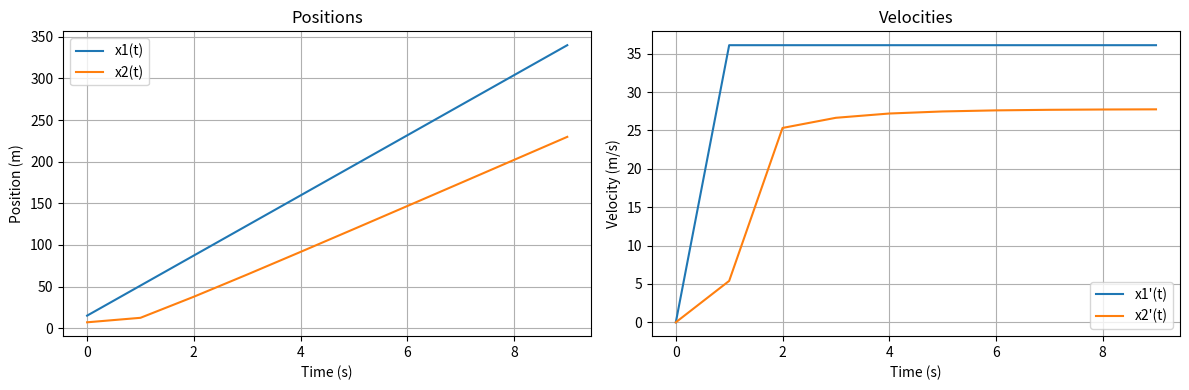

Write the Python code that produced this figure.
import numpy as np
import matplotlib.pyplot as plt



# Define the parameters
lambda2 = 2.0  #capacity of acceleration deceleration
h = 1.0  # Time step
T = 10.0  # Total simulation time
n_steps = int(T / h)  # Number of time steps
d2=5.0 #security distance
x2_prime_max=100*(1000/3600) #maximum speed of the second car
accident= False

# Initialize arrays to store the results
x1= np.zeros(n_steps)
x2= np.zeros(n_steps)
time = np.zeros(n_steps)
x1_prime_values = np.zeros(n_steps)
x2_prime_values = np.zeros(n_steps)
accident=False

# Initial conditions
time[0] = 0.0  # Initial time
x1[0] = 15.0  # Initial value for x1 as specified
x2[0] = 7.0  # Initial value for x2 as specified , we verify also that the security disstance is respected


#def of the function
def x1_prime():
    return 130 *(1000/3600)

#def of the fucntion x2_prime with the special model of exp
def x2_prime(t):
    return x2_prime_max*(1-np.exp((-lambda2/x2_prime_max)*(x1[t]-x2[t]-d2)))


# Euler's explicit method
for t in range(1, n_steps):
    x1_prime_values[t] = x1_prime()  # Stocker les valeurs de vitesse de x1
    x2_prime_values[t] = x2_prime(t-1)  # Stocker les valeurs de vitesse de x2
    x1[t] = x1[t-1] + x1_prime() * h
    x2[t] = x2[t-1] + x2_prime(t-1) * h
    time[t] = time[t-1] + h
    if(x1[t]-x2[t]<= d2 ):
        accident=True
        break;
    print(t)


        
# Display the results in side-by-side subplots
fig, axes = plt.subplots(1, 2, figsize=(12, 4))

# Subplot for positions
axes[0].plot(time, x1, label='x1(t)')
axes[0].plot(time, x2, label='x2(t)')
axes[0].set_xlabel('Time (s)')
axes[0].set_ylabel('Position (m)')
axes[0].legend()
axes[0].set_title('Positions')
axes[0].grid(True)

# Subplot for velocities
axes[1].plot(time, x1_prime_values, label="x1'(t)")
axes[1].plot(time, x2_prime_values, label="x2'(t)")
axes[1].set_xlabel('Time (s)')
axes[1].set_ylabel('Velocity (m/s)')
axes[1].legend()
axes[1].set_title('Velocities')
axes[1].grid(True)

plt.tight_layout()
plt.show()







   
    
        


